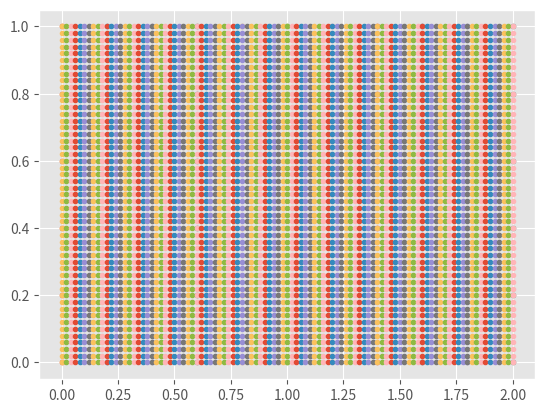

This chart was generated by the following Python code:
import numpy as np
import matplotlib.pyplot as plt

#####1. 定义室内空间布局
A  = np.array([0,1])
B = np.array([2,1])
C = np.array([0,0])
D = np.array([2,0])

####2.定义基站坐标矩阵初值

P0 = np.zeros((2,4))

###3.生成基站的采样点栅格
a = np.linspace(0,2,11)
b = np.linspace(0,1,6)
A,B = np.meshgrid(a,b)


###4.生成标签采样点栅格
c = np.linspace(0,2,101)
d = np.linspace(0,1,51)
C,D = np.meshgrid(c,d)

plt.style.use('ggplot')
plt.plot(A,B,marker = '.', linestyle = 'none')
plt.show()

plt.style.use('ggplot')
plt.plot(C,D,marker = '.', linestyle = 'none')
plt.show()




